Run: headless pygame with SDL's dummy video driver; simulated clock (each Clock.tick advances the game by its frame time, no real sleeping); random seed 0; keys injected as events and as key.get_pressed() state; mouse plan: one left click at the window centre at the start of phase 2, then a move to the lower-right quarter at the start of phase 3.
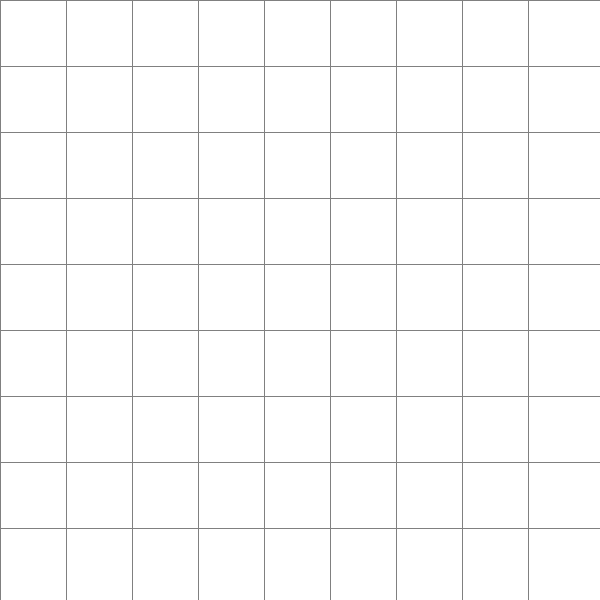
Frame 1 of 4 · flips 1–60 · no input
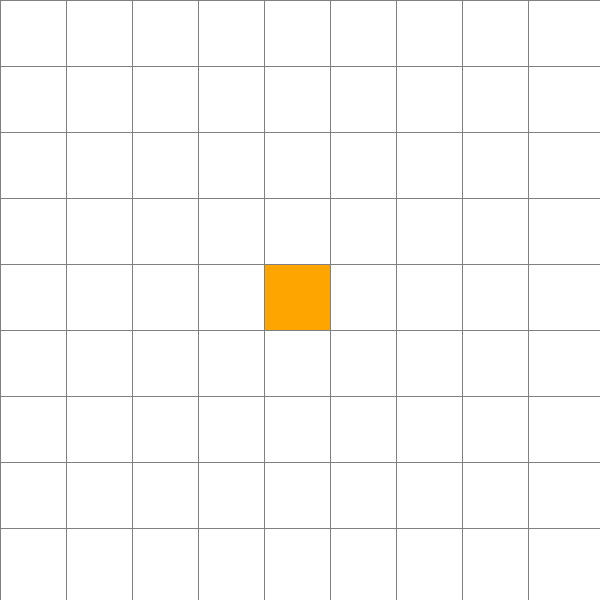
Frame 2 of 4 · flips 61–180 · clicked the window centre · tapped SPACE, RETURN · held RIGHT (→), D
Frame 3 of 4 · flips 181–300 · moved the mouse to the lower-right quarter · held DOWN (↓), S · screen unchanged from frame 2, image omitted
Frame 4 of 4 · flips 301–420 · held LEFT (←), A, UP (↑), W · screen unchanged from frame 3, image omitted

The pygame program that drew these frames:

import pygame
import math
from queue import PriorityQueue

# Configuraciones iniciales
ANCHO_VENTANA = 600
VENTANA = pygame.display.set_mode((ANCHO_VENTANA, ANCHO_VENTANA))
pygame.display.set_caption("Visualización de A*")

# Inicializar pygame
pygame.init()

# Colores (RGB)
BLANCO = (255, 255, 255)
NEGRO = (0, 0, 0)
GRIS = (128, 128, 128)
VERDE = (0, 255, 0)
ROJO = (255, 0, 0)
NARANJA = (255, 165, 0)
PURPURA = (128, 0, 128)
AZUL = (0, 0, 255)

COSTO_HORIZONTAL_VERTICAL = 10
COSTO_DIAGONAL = 14



# Control de delay (en milisegundos)
DELAY = 1000  # Ajusta este valor para aumentar/disminuir la velocidad


class Nodo:
    def __init__(self, fila, col, ancho, total_filas):
        self.fila = fila
        self.col = col
        self.x = fila * ancho
        self.y = col * ancho
        self.color = BLANCO
        self.ancho = ancho
        self.total_filas = total_filas
        self.vecinos = []
        self.g = float("inf")
        self.h = float("inf")
        self.f = float("inf")
        self.padre = None

    def get_pos(self):
        return self.fila, self.col

    def es_pared(self):
        return self.color == NEGRO

    def es_inicio(self):
        return self.color == NARANJA

    def es_fin(self):
        return self.color == PURPURA

    def restablecer(self):
        self.color = BLANCO

    def hacer_inicio(self):
        self.color = NARANJA

    def hacer_pared(self):
        self.color = NEGRO

    def hacer_fin(self):
        self.color = PURPURA

    def hacer_cerrado(self):
        self.color = ROJO

    def hacer_abierto(self):
        self.color = VERDE

    def hacer_camino(self):
        self.color = AZUL

    def dibujar(self, ventana):
        pygame.draw.rect(ventana, self.color, (self.x, self.y, self.ancho, self.ancho))
        if self.g != float("inf"):
            fuente = pygame.font.SysFont('Arial', 10)
            g_val = int(self.g) if self.g != float('inf') else "∞"
            f_val = int(self.f) if self.f != float('inf') else "∞"
            h_val = int(self.h) if self.h != float('inf') else "∞"
            texto = fuente.render(f"G:{g_val} F:{f_val} H:{h_val}", True, GRIS)
            ventana.blit(texto, (self.x + 2, self.y + 2))

    def actualizar_vecinos(self, grid):
        self.vecinos = []
        for i, j in [(-1, 0), (1, 0), (0, -1), (0, 1), (-1, -1), (-1, 1), (1, -1), (1, 1)]:
            fila, col = self.fila + i, self.col + j
            if 0 <= fila < self.total_filas and 0 <= col < self.total_filas and not grid[fila][col].es_pared():
                self.vecinos.append(grid[fila][col])


def heuristica(p1, p2):
    x1, y1 = p1
    x2, y2 = p2
    return (abs(x1 - x2) + abs(y1 - y2))*COSTO_HORIZONTAL_VERTICAL


def reconstruir_camino(nodo_actual, dibujar):
    camino = []
    camino.append(nodo_actual.get_pos()) #Agregar el final al camino, estetico

    while nodo_actual.padre:
        nodo_actual = nodo_actual.padre
        nodo_actual.hacer_camino()
        camino.append(nodo_actual.get_pos())
        dibujar()

    # Imprimir la ruta final
    print("Ruta Final:")
    camino.reverse()
    for pos in camino:
        print(pos)
    

def a_estrella(dibujar, grid, inicio, fin):
    cont = 0
    open_set = PriorityQueue()
    open_set.put((0, cont, inicio))
    open_set_hash = {inicio}
    closed_set = set()

    inicio.g = 0
    inicio.f = heuristica(inicio.get_pos(), fin.get_pos())

    while not open_set.empty():
        for event in pygame.event.get():
            if event.type == pygame.QUIT:
                pygame.quit()

        nodo_actual = open_set.get()[2]
        open_set_hash.remove(nodo_actual)
        closed_set.add(nodo_actual)

        # Imprimir las listas abierta y cerrada
        print("Lista Abierta:", [n.get_pos() for n in open_set_hash])
        print("Lista Cerrada:", [n.get_pos() for n in closed_set])

        # Verificar si llegamos al nodo final
        if nodo_actual == fin:
            reconstruir_camino(fin, dibujar)
            return True

        # Recalcular los valores de los vecinos del nodo actual
        for vecino in nodo_actual.vecinos:
            if vecino in closed_set:
                continue

            # Determinar el costo del movimiento
            peso = (
                COSTO_DIAGONAL
                if abs(vecino.fila - nodo_actual.fila) + abs(vecino.col - nodo_actual.col) == 2
                else COSTO_HORIZONTAL_VERTICAL
            )
            temp_g = nodo_actual.g + peso

            # Solo actualizar si encontramos un camino mejor
            if temp_g < vecino.g:
                vecino.padre = nodo_actual
                vecino.g = temp_g
                vecino.h = heuristica(vecino.get_pos(), fin.get_pos())
                vecino.f = vecino.g + vecino.h

                # Agregar a open_set si no está ya en él
                if vecino not in open_set_hash:
                    cont += 1
                    open_set.put((vecino.f, cont, vecino))
                    open_set_hash.add(vecino)
                    if vecino != fin:
                        vecino.hacer_abierto()

        # Dibujar y retrasar para observar el algoritmo
        dibujar()
        pygame.time.delay(DELAY)  # Pausa para observar los pasos
        if nodo_actual != inicio:
            nodo_actual.hacer_cerrado()

    return False



def crear_grid(filas, ancho):
    grid = []
    ancho_nodo = ancho // filas
    for i in range(filas):
        grid.append([])
        for j in range(filas):
            nodo = Nodo(i, j, ancho_nodo, filas)
            grid[i].append(nodo)
    return grid


def dibujar_grid(ventana, filas, ancho):
    ancho_nodo = ancho // filas
    for i in range(filas):
        pygame.draw.line(ventana, GRIS, (0, i * ancho_nodo), (ancho, i * ancho_nodo))
        for j in range(filas):
            pygame.draw.line(ventana, GRIS, (j * ancho_nodo, 0), (j * ancho_nodo, ancho))


def dibujar(ventana, grid, filas, ancho):
    ventana.fill(BLANCO)
    for fila in grid:
        for nodo in fila:
            nodo.dibujar(ventana)

    dibujar_grid(ventana, filas, ancho)
    pygame.display.update()


def obtener_click_pos(pos, filas, ancho):
    ancho_nodo = ancho // filas
    y, x = pos
    fila = y // ancho_nodo
    col = x // ancho_nodo
    return fila, col


def main(ventana, ancho):
    FILAS = 9
    grid = crear_grid(FILAS, ancho)

    inicio = None
    fin = None

    corriendo = True

    while corriendo:
        dibujar(ventana, grid, FILAS, ancho)

        for event in pygame.event.get():
            if event.type == pygame.QUIT:
                corriendo = False

            if pygame.mouse.get_pressed()[0]:  # Click izquierdo
                pos = pygame.mouse.get_pos()
                fila, col = obtener_click_pos(pos, FILAS, ancho)
                nodo = grid[fila][col]
                if not inicio and nodo != fin:
                    inicio = nodo
                    inicio.hacer_inicio()

                elif not fin and nodo != inicio:
                    fin = nodo
                    fin.hacer_fin()

                elif nodo != fin and nodo != inicio:
                    nodo.hacer_pared()

            elif pygame.mouse.get_pressed()[2]:  # Click derecho
                pos = pygame.mouse.get_pos()
                fila, col = obtener_click_pos(pos, FILAS, ancho)
                nodo = grid[fila][col]
                nodo.restablecer()
                if nodo == inicio:
                    inicio = None
                elif nodo == fin:
                    fin = None

            if event.type == pygame.KEYDOWN:
                if event.key == pygame.K_SPACE and inicio and fin:
                    for fila in grid:
                        for nodo in fila:
                            nodo.actualizar_vecinos(grid)

                    a_estrella(lambda: dibujar(ventana, grid, FILAS, ancho), grid, inicio, fin)

                if event.key == pygame.K_r:
                    inicio = None
                    fin = None
                    grid = crear_grid(FILAS, ancho)

    pygame.quit()


main(VENTANA, ANCHO_VENTANA)
